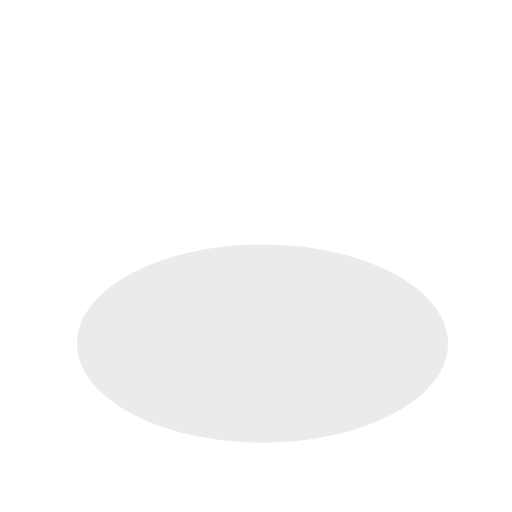
t = 0.00 s
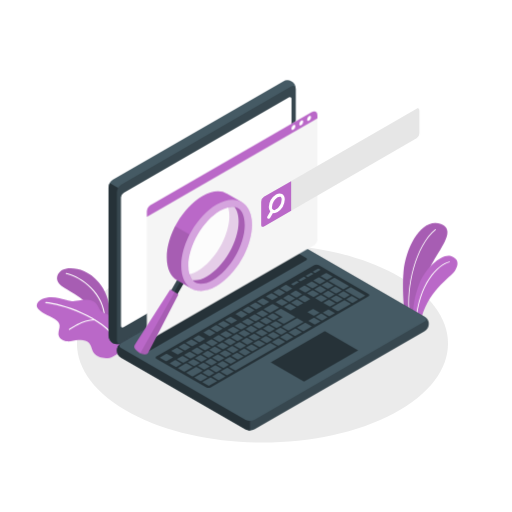
t = 1.30 s
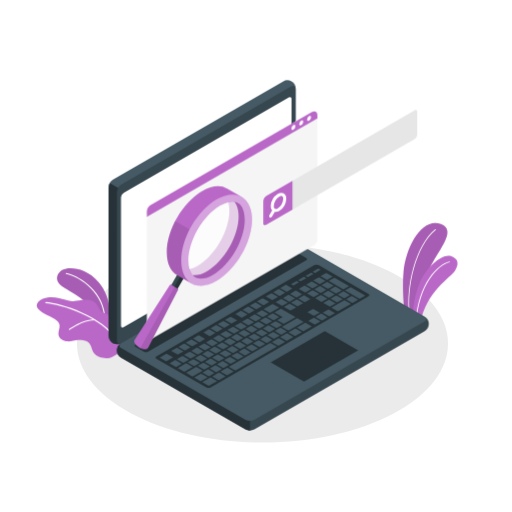
t = 2.80 s
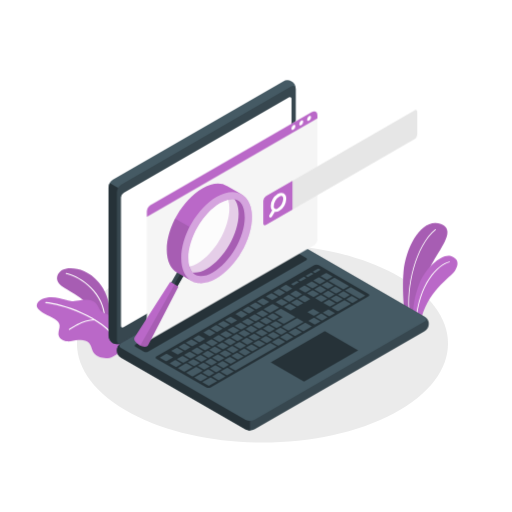
t = 3.55 s
t = 5.05 s: frame unchanged from t = 3.55 s, image omitted
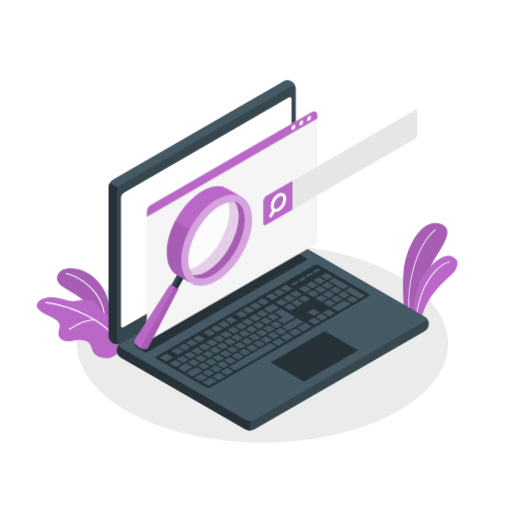
t = 5.80 s

The animated SVG that drew these frames (rendered in a browser with its animation timeline set to each time). Animation: 4 CSS @keyframes rules; one cycle of 7.30 s, repeats indefinitely.


<svg class="animated" id="freepik_stories-search-engines" xmlns="http://www.w3.org/2000/svg" viewBox="0 0 500 500" version="1.1" xmlns:xlink="http://www.w3.org/1999/xlink" xmlns:svgjs="http://svgjs.com/svgjs"><style>svg#freepik_stories-search-engines:not(.animated) .animable {opacity: 0;}svg#freepik_stories-search-engines.animated #freepik--Plants--inject-2 {animation: 1s 1 forwards cubic-bezier(.36,-0.01,.5,1.38) fadeIn;animation-delay: 0s;}svg#freepik_stories-search-engines.animated #freepik--Device--inject-2 {animation: 0.7s 1 forwards cubic-bezier(.36,-0.01,.5,1.38) zoomIn;animation-delay: 0s;}svg#freepik_stories-search-engines.animated #freepik--Window--inject-2 {animation: 1s 1 forwards cubic-bezier(.36,-0.01,.5,1.38) zoomIn;animation-delay: 0s;}svg#freepik_stories-search-engines.animated #freepik--magnifying-glass--inject-2 {animation: 1s 1 forwards cubic-bezier(.36,-0.01,.5,1.38) zoomOut,6s Infinite  linear floating;animation-delay: 0.3s,1.3s;opacity: 0}svg#freepik_stories-search-engines.animated #freepik--search-tab--inject-2 {animation: 1s 1 forwards cubic-bezier(.36,-0.01,.5,1.38) zoomIn;animation-delay: 0.4s;opacity: 0}            @keyframes fadeIn {                0% {                    opacity: 0;                }                100% {                    opacity: 1;                }            }                    @keyframes zoomIn {                0% {                    opacity: 0;                    transform: scale(0.5);                }                100% {                    opacity: 1;                    transform: scale(1);                }            }                    @keyframes zoomOut {                0% {                    opacity: 0;                    transform: scale(1.5);                }                100% {                    opacity: 1;                    transform: scale(1);                }            }                    @keyframes floating {                0% {                    opacity: 1;                    transform: translateY(0px);                }                50% {                    transform: translateY(-10px);                }                100% {                    opacity: 1;                    transform: translateY(0px);                }            }        </style><g id="freepik--Floor--inject-2" class="animable" style="transform-origin: 256.327px 335.488px;"><g id="freepik--floor--inject-2" class="animable" style="transform-origin: 256.327px 335.488px;"><path d="M128.22,403.87c70.75,37.76,185.46,37.76,256.21,0s70.76-99,0-136.76-185.46-37.77-256.21,0S57.47,366.1,128.22,403.87Z" style="fill: rgb(235, 235, 235); transform-origin: 256.327px 335.488px;" id="el19qik2vkevg" class="animable"></path></g></g><g id="freepik--Plants--inject-2" class="animable" style="transform-origin: 241.32px 283.747px;"><g id="freepik--plants--inject-2" class="animable" style="transform-origin: 241.32px 283.747px;"><path d="M405.24,310.18l-10.32-6s-2.53-22.11-.85-39.23c2.37-24.07,17.91-53,36.44-46.22S422,250.08,416,270.48,405.24,310.18,405.24,310.18Z" style="fill: rgb(186, 104, 200); transform-origin: 415.199px 263.953px;" id="el21zbjdtcbi8h" class="animable"></path><g id="elsexxmhrwz7c"><path d="M405.24,310.18l-10.32-6s-2.53-22.11-.85-39.23c2.37-24.07,17.91-53,36.44-46.22S422,250.08,416,270.48,405.24,310.18,405.24,310.18Z" style="opacity: 0.1; transform-origin: 415.199px 263.953px;" class="animable"></path></g><path d="M399.87,307.47a.4.4,0,0,1-.4-.34c-3.51-27,6.1-67.81,25.5-83.29a.39.39,0,0,1,.55.06.4.4,0,0,1-.06.56c-19.19,15.32-28.68,55.81-25.2,82.56a.4.4,0,0,1-.34.45Z" style="fill: rgb(255, 255, 255); transform-origin: 412.183px 265.612px;" id="elqjq3i5gy90h" class="animable"></path><path d="M410.75,314.45l-7.34-4.25s-1.25-15.17,6.19-33.6c6.47-16,22.54-29.36,30.62-26.56s7.88,8.53,3.94,14.54S416.25,284.92,410.75,314.45Z" style="fill: rgb(186, 104, 200); transform-origin: 425.07px 282.058px;" id="elaet1pois36o" class="animable"></path><path d="M406.2,314.84h0a.39.39,0,0,1-.37-.42c2.42-37.76,21.52-56.33,33-59.16a.41.41,0,0,1,.49.29.4.4,0,0,1-.29.48c-12.09,3-30.13,23.1-32.39,58.44A.4.4,0,0,1,406.2,314.84Z" style="fill: rgb(255, 255, 255); transform-origin: 422.58px 285.046px;" id="el13nicm14oc6i" class="animable"></path><path d="M108,313.12s1.37-22.17-11.51-37.37-29.65-15.14-35.2-12.31-9.28,10.92.27,16.71,29.86,17.38,33.24,27.72Z" style="fill: rgb(186, 104, 200); transform-origin: 81.8662px 287.549px;" id="elvrgkk9de8o" class="animable"></path><g id="ely1e80dhv1eo"><path d="M108,313.12s1.37-22.17-11.51-37.37-29.65-15.14-35.2-12.31-9.28,10.92.27,16.71,29.86,17.38,33.24,27.72Z" style="opacity: 0.1; transform-origin: 81.8662px 287.549px;" class="animable"></path></g><path d="M101.94,307.57a.51.51,0,0,1-.5-.45C98.79,282.59,74.27,269,64.5,267.46a.5.5,0,1,1,.15-1c10,1.57,35.07,15.47,37.79,40.55a.5.5,0,0,1-.45.55Z" style="fill: rgb(255, 255, 255); transform-origin: 83.2561px 287.012px;" id="elonaqqing8c" class="animable"></path><path d="M97.17,301.94c-3.23-7.36-6.88-10.66-17.38-8.9s-9,1.49-21.85-1.8c-5.42-1.38-11.51-1.6-16.71.74-4.39,2-7.67,6-3.42,10.26C42.59,307,49.72,308.63,55,312.82a8.31,8.31,0,0,1,2.76,3.33c1.39,3.54-1.39,7.53-.58,11.24s4.71,5.69,8.37,5.93,7.27-.86,10.92-1.28,7.75,0,10.27,2.71c2.7,2.87,2.77,7.46,5.28,10.51,3.76,4.57,13,5.84,18,3l13.09-7.55c8.65-11.66-5-20.9-12.15-29.95C107.49,306.35,99.11,306.37,97.17,301.94Z" style="fill: rgb(186, 104, 200); transform-origin: 80.861px 319.988px;" id="elc8n7ie2wixq" class="animable"></path><path d="M115,333.67a.47.47,0,0,1-.42-.24C99.65,309.24,59,297,44.62,296a.5.5,0,0,1-.46-.53.51.51,0,0,1,.53-.47c14.57,1,55.61,13.42,70.74,37.93a.51.51,0,0,1-.17.69A.59.59,0,0,1,115,333.67Z" style="fill: rgb(255, 255, 255); transform-origin: 79.8294px 314.335px;" id="el47amxkach4u" class="animable"></path><path d="M67.71,322.27a.48.48,0,0,1-.4-.2.5.5,0,0,1,.1-.7c.52-.39,12.92-9.49,25-9.67h0a.49.49,0,0,1,.5.49.5.5,0,0,1-.49.51c-11.73.17-24.26,9.38-24.39,9.47A.46.46,0,0,1,67.71,322.27Z" style="fill: rgb(255, 255, 255); transform-origin: 80.06px 316.985px;" id="el7i4a51t54d9" class="animable"></path></g></g><g id="freepik--Device--inject-2" class="animable" style="transform-origin: 262.333px 249.426px;"><g id="freepik--Laptop--inject-2" class="animable" style="transform-origin: 262.333px 249.426px;"><path d="M114.07,342.17a9.29,9.29,0,0,0,4.33,7.19l121.33,70.05a9.57,9.57,0,0,0,8.66,0l166-95.85a8.13,8.13,0,0,0,0-14.38l-121.32-70a9.57,9.57,0,0,0-8.66,0L118.4,335A9.29,9.29,0,0,0,114.07,342.17Z" style="fill: rgb(55, 71, 79); transform-origin: 266.398px 329.295px;" id="elrn01lthym4o" class="animable"></path><path d="M164.13,308.58,118.4,335a8.13,8.13,0,0,0,0,14.38l121.33,70.05a8.83,8.83,0,0,0,4.33,1V308.58Z" style="fill: rgb(38, 50, 56); transform-origin: 179.062px 364.507px;" id="el9i86kz45w2t" class="animable"></path><path d="M110,335.14a9.31,9.31,0,0,1-4.06-7.35V183a9.56,9.56,0,0,1,4.33-7.5l166-95.85a8.14,8.14,0,0,1,12.46,7.19V231.64a9.58,9.58,0,0,1-4.33,7.5L118.4,335A9.3,9.3,0,0,1,110,335.14Z" style="fill: rgb(69, 90, 100); transform-origin: 197.338px 207.24px;" id="elv28yg4f9qaf" class="animable"></path><path d="M126.26,189.73l-19.05-11A8.87,8.87,0,0,0,106,183V327.79a9.31,9.31,0,0,0,4.06,7.35,9.3,9.3,0,0,0,8.39-.16l18.94-10.93Z" style="fill: rgb(38, 50, 56); transform-origin: 121.695px 257.396px;" id="elzpi2j54ilp" class="animable"></path><path d="M114.07,187.7V332.48c0,2.76,1.94,3.88,4.33,2.5l166-95.84a9.58,9.58,0,0,0,4.33-7.5V86.85c0-2.76-1.94-3.88-4.33-2.5l-166,95.85A9.56,9.56,0,0,0,114.07,187.7Z" style="fill: rgb(55, 71, 79); transform-origin: 201.4px 209.665px;" id="elqmym2a5b1q" class="animable"></path><path d="M118.4,340l121.33,70a9.57,9.57,0,0,0,8.66,0l166-95.85c2.4-1.38,2.4-3.62,0-5l-121.32-70a9.57,9.57,0,0,0-8.66,0L118.4,335C116,336.36,116,338.6,118.4,340Z" style="fill: rgb(69, 90, 100); transform-origin: 266.395px 324.575px;" id="elr8glgvbf3xp" class="animable"></path><path d="M120.73,188.23,282.08,95.08c1.43-.83,2.6-.16,2.6,1.5V221.91a5.76,5.76,0,0,1-2.6,4.5L120.73,319.56c-1.44.83-2.6.16-2.6-1.5V192.73A5.73,5.73,0,0,1,120.73,188.23Z" style="fill: rgb(255, 255, 255); transform-origin: 201.405px 207.32px;" id="eldwmstabr9zr" class="animable"></path><path d="M132.48,336.23l154.09-89a4.79,4.79,0,0,1,4.33,0l7.89,4.55a1.32,1.32,0,0,1,0,2.5L144.67,343.27a4.79,4.79,0,0,1-4.33,0l-7.86-4.54A1.32,1.32,0,0,1,132.48,336.23Z" style="fill: rgb(38, 50, 56); transform-origin: 215.635px 295.25px;" id="elfvv8vpuzruh" class="animable"></path><path d="M152.8,348l154.08-89a4.81,4.81,0,0,1,4.34,0l48.47,28a1.32,1.32,0,0,1,0,2.5L205.78,378.32a4.81,4.81,0,0,1-4.34,0L152.8,350.45A1.31,1.31,0,0,1,152.8,348Z" style="fill: rgb(38, 50, 56); transform-origin: 256.27px 318.66px;" id="elsg1zgjivkw" class="animable"></path><path d="M290.92,299l4.83-2.79c.2-.12.19-.31,0-.44l-5.58-3.22a.84.84,0,0,0-.77,0l-4.82,2.79c-.21.12-.2.31,0,.44l5.58,3.22A.84.84,0,0,0,290.92,299ZM281.4,288l-4.82,2.79c-.21.11-.2.31,0,.44l5.58,3.22a.84.84,0,0,0,.77,0l4.83-2.79c.2-.12.19-.32,0-.44L282.17,288A.84.84,0,0,0,281.4,288Zm-15.58,9-8.17,4.71c-.2.12-.19.32,0,.45l5.58,3.22a.84.84,0,0,0,.77,0l8.16-4.71c.21-.12.19-.32,0-.44L266.58,297A.82.82,0,0,0,265.82,297Zm8.53-4.93-4.82,2.79c-.21.12-.2.32,0,.44l5.58,3.22a.84.84,0,0,0,.77,0l4.83-2.79c.2-.12.19-.31,0-.44L275.12,292A.84.84,0,0,0,274.35,292ZM255.42,303l-4.82,2.78c-.21.12-.19.32,0,.45l5.58,3.22a.85.85,0,0,0,.76,0l4.83-2.79c.2-.12.19-.32,0-.44L256.19,303A.84.84,0,0,0,255.42,303Zm-7,4.07-4.82,2.79c-.21.11-.19.31,0,.44l5.58,3.22a.84.84,0,0,0,.77,0l4.83-2.79c.2-.12.19-.32,0-.44L249.14,307A.84.84,0,0,0,248.37,307Zm21.95,13.1,4.82-2.79c.21-.12.19-.31,0-.44l-5.58-3.22a.82.82,0,0,0-.76,0l-4.83,2.79c-.2.12-.19.31,0,.44l5.58,3.22A.84.84,0,0,0,270.32,320.12Zm-7.06,4.07,4.83-2.79c.2-.11.19-.31,0-.44l-5.58-3.22a.84.84,0,0,0-.77,0l-4.82,2.79c-.21.12-.19.32,0,.44l5.58,3.22A.82.82,0,0,0,263.26,324.19Zm-7.05,4.07,4.83-2.78c.2-.12.19-.32,0-.45l-5.58-3.22a.87.87,0,0,0-.77,0l-4.82,2.79c-.21.12-.19.32,0,.44l5.57,3.22A.84.84,0,0,0,256.21,328.26Zm-7,4.07,4.83-2.78c.2-.12.19-.32,0-.45l-5.58-3.22a.84.84,0,0,0-.77,0l-4.82,2.78c-.21.12-.2.32,0,.45l5.58,3.22A.87.87,0,0,0,249.16,332.33Zm34.71-29.24,4.83-2.79c.2-.11.19-.31,0-.44l-5.58-3.22a.87.87,0,0,0-.77,0l-4.82,2.79c-.21.12-.2.32,0,.44l5.58,3.22A.84.84,0,0,0,283.87,303.09Zm-6.5,13,10.76-6.22c.2-.11.19-.31,0-.44l-13.55-7.82a.84.84,0,0,0-.77,0l-5.56,3.22c-.21.11-.19.31,0,.44l7.18,4.14c.22.13.23.33,0,.45L271,312.37c-.2.11-.19.31,0,.44L276.6,316A.84.84,0,0,0,277.37,316.05Zm-36.05-5-4.82,2.79c-.21.12-.2.31,0,.44l5.58,3.22a.84.84,0,0,0,.77,0l4.83-2.79c.2-.12.19-.31,0-.44l-5.58-3.22A.84.84,0,0,0,241.32,311.09Zm-7,4.07L229.44,318c-.2.12-.19.32,0,.44l5.58,3.22a.84.84,0,0,0,.77,0l4.83-2.79c.2-.11.19-.31,0-.44L235,315.18A.84.84,0,0,0,234.27,315.16ZM199,360.81a.84.84,0,0,0,.77,0l4.83-2.79c.2-.11.19-.31,0-.44L199,354.38a.84.84,0,0,0-.77,0l-4.82,2.79c-.21.12-.2.32,0,.44Zm-21.17-13.08L173,350.52c-.2.12-.19.31,0,.44l5.58,3.22a.84.84,0,0,0,.77,0l4.83-2.79c.2-.12.19-.31,0-.44l-5.58-3.22A.84.84,0,0,0,177.86,347.73Zm11.35,9.55a.84.84,0,0,0,.77,0l4.82-2.79c.21-.11.19-.31,0-.44l-5.57-3.22a.84.84,0,0,0-.77,0l-4.83,2.79c-.2.12-.19.32,0,.44Zm22.27,6,4.83-2.79c.2-.12.19-.31,0-.44l-5.58-3.22a.84.84,0,0,0-.77,0l-4.82,2.79c-.21.11-.19.31,0,.44l5.57,3.22A.84.84,0,0,0,211.48,363.29Zm-7.82,4a.84.84,0,0,0,.77,0l4.83-2.79c.2-.11.19-.31,0-.44l-5.58-3.22a.84.84,0,0,0-.77,0l-4.82,2.79c-.21.12-.2.32,0,.44Zm-18.75-23.68-4.82,2.79c-.21.11-.2.31,0,.44l5.58,3.22a.84.84,0,0,0,.77,0l4.83-2.79c.2-.12.19-.32,0-.44l-5.58-3.22A.84.84,0,0,0,184.91,343.66Zm35.26-20.35-4.83,2.78c-.2.12-.19.32,0,.44l5.58,3.23a.87.87,0,0,0,.77,0l4.82-2.78c.21-.12.2-.32,0-.45l-5.58-3.22A.84.84,0,0,0,220.17,323.31ZM192,339.59l-4.82,2.78c-.21.12-.2.32,0,.45l5.58,3.22a.87.87,0,0,0,.77,0l4.83-2.79c.2-.12.19-.32,0-.44l-5.58-3.23A.87.87,0,0,0,192,339.59Zm35.26-20.36L222.39,322c-.2.12-.19.32,0,.44l5.58,3.22a.84.84,0,0,0,.77,0l4.82-2.78c.21-.12.2-.32,0-.45L228,319.25A.87.87,0,0,0,227.22,319.23Zm-14.1,8.15-4.83,2.78c-.2.12-.19.32,0,.45l5.58,3.22a.87.87,0,0,0,.77,0l4.82-2.78c.21-.12.19-.32,0-.45l-5.57-3.22A.87.87,0,0,0,213.12,327.38Zm-7.06,4.07-4.82,2.78c-.21.12-.19.32,0,.45l5.58,3.22a.87.87,0,0,0,.77,0l4.82-2.78c.2-.12.19-.32,0-.45l-5.58-3.22A.87.87,0,0,0,206.06,331.45ZM199,335.52l-4.82,2.78c-.21.12-.19.32,0,.45l5.57,3.22a.84.84,0,0,0,.77,0l4.83-2.78c.2-.12.19-.32,0-.45l-5.58-3.22A.87.87,0,0,0,199,335.52Zm36.05,5,4.82-2.78c.21-.12.2-.32,0-.45L234.28,334a.87.87,0,0,0-.77,0l-4.83,2.78c-.2.12-.19.32,0,.45l5.58,3.22A.84.84,0,0,0,235.06,340.47ZM297,279l-4.83,2.79c-.2.12-.19.31,0,.44l5.58,3.22a.84.84,0,0,0,.77,0l4.82-2.79c.21-.12.2-.31,0-.44L297.76,279A.84.84,0,0,0,297,279Zm-8.54,4.93-4.82,2.79c-.21.11-.19.31,0,.44l5.57,3.22a.87.87,0,0,0,.77,0l4.83-2.79c.2-.12.19-.32,0-.44l-5.58-3.22A.84.84,0,0,0,288.45,283.88Zm15.59-9-4.82,2.79c-.21.11-.2.31,0,.44l5.58,3.22a.84.84,0,0,0,.77,0l4.83-2.79c.2-.12.19-.32,0-.44l-5.58-3.22A.84.84,0,0,0,304,274.88Zm-36.5,37.64,4.83-2.79c.2-.12.19-.32,0-.44l-5.58-3.22a.84.84,0,0,0-.77,0l-4.82,2.79c-.21.11-.2.31,0,.44l5.58,3.22A.84.84,0,0,0,267.54,312.52Zm44.32-41.69a.84.84,0,0,0-.77,0l-4.82,2.79c-.21.11-.2.31,0,.44l5.58,3.22a.87.87,0,0,0,.77,0l4.83-2.79c.2-.12.19-.32,0-.44ZM242.11,336.4l4.83-2.78c.2-.12.19-.32,0-.45L241.33,330a.84.84,0,0,0-.77,0l-4.82,2.78c-.21.12-.2.32,0,.45l5.58,3.22A.87.87,0,0,0,242.11,336.4Zm86.47-49.92,4.83-2.79c.2-.11.19-.31,0-.44L327.8,280a.84.84,0,0,0-.77,0l-4.82,2.79c-.21.12-.2.32,0,.44l5.58,3.22A.84.84,0,0,0,328.58,286.48Zm-15-.53,4.83-2.79c.2-.12.19-.31,0-.44l-5.58-3.22a.84.84,0,0,0-.77,0l-4.82,2.79c-.21.12-.2.31,0,.44l5.58,3.22A.84.84,0,0,0,313.56,286Zm6.27-10.52a.84.84,0,0,0-.77,0l-4.82,2.79c-.21.11-.2.31,0,.44l5.58,3.22a.84.84,0,0,0,.77,0l4.83-2.79c.2-.12.19-.32,0-.44Zm1.49-.86,13.54,7.82a.84.84,0,0,0,.77,0l4.83-2.79c.2-.12.19-.31,0-.44l-13.55-7.82a.84.84,0,0,0-.77,0l-4.82,2.79C321.08,274.24,321.1,274.44,321.32,274.57Zm-16.36,9-4.83,2.79c-.2.12-.19.32,0,.44l5.58,3.22a.84.84,0,0,0,.77,0l4.82-2.79c.21-.11.2-.31,0-.44l-5.58-3.22A.84.84,0,0,0,305,283.55Zm-53.07,30.64L247.06,317c-.2.12-.19.32,0,.44l5.58,3.22a.84.84,0,0,0,.77,0l4.82-2.79c.21-.11.2-.31,0-.44l-5.58-3.22A.84.84,0,0,0,251.89,314.19Zm68.87-23.66a.84.84,0,0,0,.77,0l4.83-2.79c.2-.11.19-.31,0-.44l-5.58-3.22a.87.87,0,0,0-.77,0l-4.82,2.79c-.21.12-.2.32,0,.44Zm-61.82,19.59-4.82,2.79c-.21.12-.2.31,0,.44l5.58,3.22a.84.84,0,0,0,.77,0l4.83-2.79c.2-.12.19-.31,0-.44l-5.58-3.22A.84.84,0,0,0,258.94,310.12Zm-52.86,46.62a.84.84,0,0,0,.77,0l4.83-2.79c.2-.12.19-.31,0-.44l-5.58-3.22a.84.84,0,0,0-.77,0l-4.82,2.79c-.21.12-.19.31,0,.44Zm-10.6-10-4.83,2.79c-.2.12-.19.31,0,.44l5.58,3.22a.84.84,0,0,0,.77,0l4.82-2.79c.21-.12.2-.31,0-.44l-5.58-3.22A.84.84,0,0,0,195.48,346.76Zm18.43,5.93,4.82-2.79c.2-.12.19-.32,0-.44l-5.58-3.22a.84.84,0,0,0-.77,0L207.53,349c-.2.11-.19.31,0,.44l5.58,3.22A.84.84,0,0,0,213.91,352.69Zm7.05-4.07,4.82-2.79c.21-.12.19-.32,0-.44l-5.57-3.22a.84.84,0,0,0-.77,0l-4.83,2.78c-.2.12-.19.32,0,.45l5.58,3.22A.87.87,0,0,0,221,348.62Zm7-4.08,4.82-2.78c.21-.12.2-.32,0-.44l-5.58-3.23a.87.87,0,0,0-.77,0l-4.83,2.78c-.2.12-.19.32,0,.45l5.58,3.22A.84.84,0,0,0,228,344.54Zm-25.48-1.85-4.83,2.79c-.2.11-.19.31,0,.44l5.58,3.22a.84.84,0,0,0,.77,0l4.83-2.79c.2-.12.19-.32,0-.44l-5.58-3.22A.84.84,0,0,0,202.53,342.69Zm7.05-4.07-4.82,2.78c-.21.12-.2.32,0,.45l5.58,3.22a.87.87,0,0,0,.77,0L216,342.3c.2-.12.19-.32,0-.44l-5.58-3.22A.84.84,0,0,0,209.58,338.62Zm28.21-16.28L233,325.12c-.2.12-.19.32,0,.45l5.58,3.22a.87.87,0,0,0,.77,0l4.82-2.78c.21-.12.19-.32,0-.45l-5.57-3.22A.84.84,0,0,0,237.79,322.34Zm-7.06,4.07-4.82,2.78c-.2.12-.19.32,0,.45l5.58,3.22a.87.87,0,0,0,.77,0l4.82-2.78c.21-.12.19-.32,0-.45l-5.58-3.22A.87.87,0,0,0,230.73,326.41Zm14.11-8.15L240,321.05c-.2.12-.19.32,0,.44l5.58,3.23a.87.87,0,0,0,.77,0l4.82-2.79c.21-.11.2-.31,0-.44l-5.58-3.22A.87.87,0,0,0,244.84,318.26Zm-28.21,16.29-4.82,2.78c-.21.12-.2.32,0,.45l5.58,3.22a.87.87,0,0,0,.77,0l4.83-2.79c.2-.12.19-.32,0-.44l-5.58-3.23A.87.87,0,0,0,216.63,334.55Zm7.05-4.07-4.82,2.78c-.21.12-.19.32,0,.45l5.58,3.22a.82.82,0,0,0,.76,0l4.83-2.78c.2-.12.19-.32,0-.45l-5.58-3.22A.87.87,0,0,0,223.68,330.48Zm-5.14,28.74,4.82-2.79c.2-.12.19-.32,0-.44l-5.58-3.22a.84.84,0,0,0-.77,0l-4.82,2.79c-.21.11-.19.31,0,.44l5.58,3.22A.84.84,0,0,0,218.54,359.22ZM177.16,355l-5.58-3.22a.84.84,0,0,0-.77,0L166,354.59c-.2.12-.19.31,0,.44l5.58,3.22a.84.84,0,0,0,.77,0l4.82-2.79C177.39,355.37,177.38,355.17,177.16,355Zm10.56,3.1-5.58-3.22a.85.85,0,0,0-.76,0L174,359.19c-.2.12-.19.32,0,.44l5.58,3.22a.84.84,0,0,0,.77,0l7.42-4.28C188,358.47,187.94,358.27,187.72,358.14Zm-19.12-9.33L163,345.59a.84.84,0,0,0-.77,0L156.31,349c-.2.12-.19.32,0,.45l5.58,3.22a.84.84,0,0,0,.77,0l5.93-3.42C168.83,349.14,168.82,348.94,168.6,348.81Zm4.55-2.63a.84.84,0,0,0,.77,0l4.82-2.79c.21-.11.2-.31,0-.44l-5.58-3.22a.84.84,0,0,0-.77,0l-4.83,2.79c-.2.12-.19.32,0,.44Zm24.4,15.49L192,358.45a.87.87,0,0,0-.77,0l-9.28,5.36c-.2.12-.19.32,0,.44l5.58,3.23a.87.87,0,0,0,.77,0l9.28-5.36C197.78,362,197.77,361.8,197.55,361.67Zm4.63,6.53L196.6,365a.84.84,0,0,0-.77,0l-5.94,3.43c-.2.12-.19.32,0,.45l5.58,3.22a.87.87,0,0,0,.77,0l5.94-3.43C202.41,368.53,202.4,368.33,202.18,368.2Zm23.4-52.29a.84.84,0,0,0,.77,0l4.82-2.78c.21-.12.19-.32,0-.45l-5.58-3.22a.87.87,0,0,0-.77,0L220,312.25c-.2.12-.19.32,0,.44Zm-14.11,8.15a.87.87,0,0,0,.77,0l4.83-2.78c.2-.12.19-.32,0-.45l-5.58-3.22a.87.87,0,0,0-.77,0l-4.82,2.78c-.21.12-.19.32,0,.45ZM180.2,342.11a.84.84,0,0,0,.77,0l4.82-2.79c.21-.12.2-.31,0-.44l-5.58-3.22a.84.84,0,0,0-.77,0l-4.83,2.79c-.2.12-.19.31,0,.44ZM218.53,320a.85.85,0,0,0,.76,0l4.83-2.78c.2-.12.19-.32,0-.45l-5.58-3.22a.84.84,0,0,0-.77,0l-4.82,2.78c-.21.12-.19.32,0,.45Zm-14.11,8.14a.84.84,0,0,0,.77,0l4.83-2.78c.2-.12.19-.32,0-.45l-5.58-3.22a.87.87,0,0,0-.77,0l-4.82,2.78c-.21.12-.2.32,0,.45Zm1.63,40.59a.87.87,0,0,0-.77,0L197.86,373c-.2.12-.19.32,0,.45l5.58,3.22a.84.84,0,0,0,.77,0l7.42-4.28c.21-.12.19-.32,0-.45ZM194.3,334a.87.87,0,0,0,.77,0l4.83-2.79c.2-.12.19-.32,0-.44l-5.58-3.22a.84.84,0,0,0-.77,0l-4.82,2.79c-.21.11-.2.31,0,.44ZM187.25,338a.84.84,0,0,0,.77,0l4.83-2.79c.2-.12.19-.32,0-.44l-5.58-3.22a.84.84,0,0,0-.77,0l-4.82,2.79c-.21.11-.2.31,0,.44ZM336.69,293.3a.84.84,0,0,0-.77,0L324,300.14c-.2.12-.19.32,0,.45l5.58,3.22a.87.87,0,0,0,.77,0L342.29,297c.21-.12.2-.32,0-.45Zm-15.59,9a.84.84,0,0,0-.77,0l-4.82,2.78c-.21.12-.2.32,0,.45l5.58,3.22a.87.87,0,0,0,.77,0l4.83-2.78c.2-.12.19-.32,0-.45Zm-95.51,52.85,4.82-2.79c.21-.12.19-.32,0-.44l-5.57-3.23a.87.87,0,0,0-.77,0l-4.83,2.78c-.2.12-.19.32,0,.45l5.58,3.22A.87.87,0,0,0,225.59,355.15ZM307,310.44a.87.87,0,0,0-.77,0l-4.83,2.78c-.2.12-.19.32,0,.45l5.58,3.22a.84.84,0,0,0,.77,0l4.82-2.78c.21-.12.2-.32,0-.45Zm36.74-21.21a.87.87,0,0,0-.77,0L338.15,292c-.21.12-.2.32,0,.44l5.58,3.23a.87.87,0,0,0,.77,0l4.83-2.78c.2-.12.19-.32,0-.45Zm12.63-.85-13.55-7.82a.84.84,0,0,0-.77,0l-4.82,2.79c-.21.12-.2.32,0,.44l13.55,7.82a.84.84,0,0,0,.77,0l4.83-2.79C356.6,288.71,356.59,288.51,356.37,288.38Zm-75.72,37.28a.84.84,0,0,0-.77,0l-5.94,3.43c-.2.12-.19.32,0,.44l5.58,3.22a.84.84,0,0,0,.77,0l5.94-3.43c.2-.12.19-.32,0-.44Zm17.81-10.29a.84.84,0,0,0-.77,0l-7.42,4.28c-.2.12-.19.32,0,.44l5.58,3.23a.87.87,0,0,0,.77,0l7.42-4.28c.2-.12.19-.32,0-.45Zm-34.14,19.71a.87.87,0,0,0-.77,0L223.84,358c-.2.12-.19.32,0,.45l5.58,3.22a.87.87,0,0,0,.77,0l39.71-22.93c.2-.12.19-.32,0-.45ZM222.38,359.3a.84.84,0,0,0-.77,0l-5.93,3.43c-.21.12-.2.32,0,.44l5.58,3.22a.84.84,0,0,0,.77,0L228,363c.2-.12.19-.32,0-.44Zm50.1-28.93a.87.87,0,0,0-.77,0l-5.93,3.43c-.21.12-.2.32,0,.45l5.58,3.22a.87.87,0,0,0,.77,0l5.94-3.43c.21-.11.19-.31,0-.44ZM214.22,364a.87.87,0,0,0-.77,0l-5.94,3.43c-.2.12-.19.32,0,.45l5.58,3.22a.87.87,0,0,0,.77,0l5.93-3.42c.21-.12.2-.32,0-.45Zm74.59-43.07a.87.87,0,0,0-.77,0l-5.93,3.42c-.21.12-.2.32,0,.45l5.58,3.22a.87.87,0,0,0,.77,0l5.94-3.43c.21-.12.19-.32,0-.45Zm25.24-14.57a.84.84,0,0,0-.77,0l-4.82,2.78c-.21.12-.2.32,0,.45l5.58,3.22a.87.87,0,0,0,.77,0l4.83-2.78c.2-.12.19-.32,0-.45Zm15.45-11.22,4.82-2.78c.21-.12.2-.32,0-.45l-5.58-3.22a.87.87,0,0,0-.77,0l-4.83,2.79c-.2.12-.19.32,0,.44l5.58,3.23A.87.87,0,0,0,329.5,295.15ZM298,295l4.83-2.79c.2-.12.19-.32,0-.44l-5.58-3.22a.84.84,0,0,0-.77,0l-4.82,2.79c-.21.12-.19.31,0,.44l5.57,3.22A.84.84,0,0,0,298,295Zm-16,27.63,14.1-8.14c.2-.12.19-.32,0-.45l-5.58-3.22a.87.87,0,0,0-.77,0l-14.1,8.15c-.2.11-.19.31,0,.44l5.58,3.22A.84.84,0,0,0,282,322.58Zm39.68-23.37a.87.87,0,0,0,.77,0l4.82-2.78c.21-.12.2-.32,0-.45l-5.58-3.22a.84.84,0,0,0-.77,0l-4.83,2.78c-.2.12-.19.32,0,.45Zm-7.2-4.59,4.82-2.78c.21-.12.2-.32,0-.45l-5.58-3.22a.87.87,0,0,0-.77,0l-4.83,2.79c-.2.12-.19.32,0,.44l5.58,3.23A.87.87,0,0,0,314.48,294.62Zm-39.53,32,4.82-2.79c.21-.12.19-.31,0-.44l-5.58-3.22a.84.84,0,0,0-.77,0L268.57,323c-.21.12-.19.31,0,.44l5.58,3.22A.84.84,0,0,0,275,326.65Zm31.14-18.44a.87.87,0,0,0,.77,0l4.83-2.78c.2-.12.19-.32,0-.45l-5.58-3.22a.87.87,0,0,0-.77,0l-4.82,2.79c-.21.12-.2.32,0,.44ZM239.69,347l4.82-2.78c.21-.12.2-.32,0-.45l-5.58-3.22a.87.87,0,0,0-.77,0l-4.83,2.78c-.2.12-.19.32,0,.45l5.58,3.22A.87.87,0,0,0,239.69,347Zm7.05-4.07,4.83-2.78c.2-.12.19-.32,0-.45L246,336.48a.84.84,0,0,0-.77,0l-4.83,2.78c-.2.12-.19.32,0,.45l5.58,3.22A.87.87,0,0,0,246.74,342.93Zm-14.1,8.14,4.82-2.78c.21-.12.2-.32,0-.45l-5.57-3.22a.87.87,0,0,0-.77,0l-4.83,2.78c-.2.12-.19.32,0,.45l5.58,3.22A.84.84,0,0,0,232.64,351.07Zm28.2-16.28,4.83-2.78c.2-.12.19-.32,0-.45l-5.58-3.22a.87.87,0,0,0-.77,0l-4.82,2.79c-.21.12-.2.32,0,.44l5.58,3.22A.84.84,0,0,0,260.84,334.79Zm-7,4.07,4.83-2.78c.2-.12.19-.32,0-.45L253,332.41a.84.84,0,0,0-.77,0l-4.82,2.78c-.21.12-.2.32,0,.44l5.58,3.23A.87.87,0,0,0,253.79,338.86Zm14.1-8.14,4.83-2.79c.2-.11.19-.31,0-.44l-5.58-3.22a.84.84,0,0,0-.77,0L261.52,327c-.21.12-.19.32,0,.44l5.57,3.22A.84.84,0,0,0,267.89,330.72Zm32.26-60.23a.84.84,0,0,0,.77,0l4.83-2.79c.2-.11.19-.31,0-.44l-1.48-.86a.87.87,0,0,0-.77,0l-4.83,2.78c-.2.12-.19.32,0,.45Zm-34.69,22.4a.84.84,0,0,0,.77,0l4.82-2.78c.21-.12.2-.32,0-.45l-5.58-3.22a.87.87,0,0,0-.77,0l-4.83,2.78c-.2.12-.19.32,0,.45Zm14.1-8.14a.87.87,0,0,0,.77,0l4.83-2.78c.2-.12.19-.32,0-.45l-5.58-3.22a.84.84,0,0,0-.77,0L274,281.08c-.21.12-.2.32,0,.45Zm-22.71,13.11a.87.87,0,0,0,.77,0l4.82-2.79c.21-.12.2-.32,0-.44l-5.58-3.23a.87.87,0,0,0-.77,0l-4.83,2.78c-.2.12-.19.32,0,.45Zm15.66-9a.87.87,0,0,0,.77,0l4.83-2.78c.2-.12.19-.32,0-.45l-5.58-3.22a.87.87,0,0,0-.77,0l-4.82,2.78c-.21.12-.2.32,0,.45ZM242.75,306a.84.84,0,0,0,.77,0l4.82-2.79c.21-.12.19-.32,0-.44l-5.57-3.22a.84.84,0,0,0-.77,0l-4.83,2.79c-.2.11-.19.31,0,.44Zm7.05-4.07a.87.87,0,0,0,.77,0l4.82-2.79c.21-.12.2-.32,0-.44l-5.57-3.22a.84.84,0,0,0-.77,0l-4.83,2.79c-.2.11-.19.31,0,.44Zm36.25-23.29a.87.87,0,0,0,.77,0l4.83-2.78c.2-.12.19-.32,0-.45l-1.49-.86a.87.87,0,0,0-.77,0l-4.82,2.78c-.21.12-.19.32,0,.45Zm21.16-12.22a.82.82,0,0,0,.76,0l4.83-2.79c.2-.12.19-.31,0-.44l-1.48-.86a.84.84,0,0,0-.77,0l-4.83,2.78c-.2.12-.19.32,0,.45Zm11.71,6.77a.87.87,0,0,0,.77,0l4.83-2.79c.2-.12.19-.32,0-.44l-5.58-3.23a.87.87,0,0,0-.77,0l-4.82,2.78c-.21.12-.19.32,0,.45Zm17.63,17.89,4.83-2.79c.2-.11.19-.31,0-.44l-5.58-3.22a.87.87,0,0,0-.77,0l-4.82,2.79c-.21.12-.2.32,0,.44l5.58,3.22A.84.84,0,0,0,336.55,291.08ZM293.1,274.57a.87.87,0,0,0,.77,0l4.83-2.78c.2-.12.19-.32,0-.45l-1.49-.86a.87.87,0,0,0-.77,0l-4.82,2.78c-.2.12-.19.32,0,.45Zm-57.4,35.5a.84.84,0,0,0,.77,0l4.82-2.79c.2-.12.19-.31,0-.44l-5.58-3.22a.84.84,0,0,0-.77,0l-4.82,2.79c-.2.12-.19.31,0,.44Z" style="fill: rgb(69, 90, 100); transform-origin: 256.352px 319.5px;" id="elcear57bi3d6" class="animable"></path><polygon points="264.37 353.9 317.17 323.41 349.67 342.17 296.86 372.66 264.37 353.9" style="fill: rgb(38, 50, 56); transform-origin: 307.02px 348.035px;" id="elp64qqs7bure" class="animable"></polygon></g></g><g id="freepik--Window--inject-2" class="animable" style="transform-origin: 226.7px 220.585px;"><g id="freepik--Tab--inject-2" class="animable" style="transform-origin: 226.7px 220.585px;"><path d="M147,200.26l157.36-90.85c3.07-1.78,5.59-.32,5.59,3.23V234.51a5.76,5.76,0,0,1-2.6,4.5L146,332.17c-1.43.82-2.6.15-2.6-1.5V206.49A8,8,0,0,1,147,200.26Z" style="fill: rgb(245, 245, 245); transform-origin: 226.675px 220.585px;" id="elzxklv96spz" class="animable"></path><path d="M310,115.56v-2.92c0-3.55-2.52-5-5.59-3.23L147,200.26a8,8,0,0,0-3.6,6.23v5.23Z" style="fill: rgb(186, 104, 200); transform-origin: 226.7px 160.188px;" id="el61hsec4yeaa" class="animable"></path><path d="M286.52,122.21a4.26,4.26,0,0,0-1.93,3.34c0,1.23.86,1.73,1.93,1.11a4.24,4.24,0,0,0,1.92-3.33C288.44,122.1,287.58,121.6,286.52,122.21Z" style="fill: rgb(255, 255, 255); transform-origin: 286.515px 124.438px;" id="elrjit5jyfmhs" class="animable"></path><path d="M294.16,117.8a4.26,4.26,0,0,0-1.92,3.34c0,1.23.86,1.72,1.92,1.11a4.26,4.26,0,0,0,1.93-3.34C296.09,117.68,295.23,117.18,294.16,117.8Z" style="fill: rgb(255, 255, 255); transform-origin: 294.165px 120.023px;" id="el11b9xesehol" class="animable"></path><path d="M301.81,113.38a4.29,4.29,0,0,0-1.93,3.34c0,1.23.87,1.73,1.93,1.11a4.25,4.25,0,0,0,1.93-3.33C303.74,113.27,302.87,112.77,301.81,113.38Z" style="fill: rgb(255, 255, 255); transform-origin: 301.81px 115.608px;" id="el58qvh0eln7r" class="animable"></path></g></g><g id="freepik--magnifying-glass--inject-2" class="animable" style="transform-origin: 188.574px 266.451px;"><g id="freepik--Lens--inject-2" class="animable" style="transform-origin: 188.574px 266.451px;"><g id="elrpu2qtexnt"><rect x="168.17" y="267.61" width="7.07" height="29.99" style="fill: rgb(55, 71, 79); transform-origin: 171.705px 282.605px; transform: rotate(30deg);" class="animable"></rect></g><g id="el3cqeo89kqrb"><rect x="171.47" y="268.49" width="3.53" height="29.99" style="fill: rgb(38, 50, 56); transform-origin: 173.235px 283.485px; transform: rotate(30deg);" class="animable"></rect></g><path d="M144.7,344.54c-2.79,4.85-16-2.85-13.22-7.63l34.45-53.73a.67.67,0,0,1,.9-.22l6.92,4a.66.66,0,0,1,.26.88Z" style="fill: rgb(186, 104, 200); transform-origin: 152.591px 314.477px;" id="ell9lzrpsptk8" class="animable"></path><g id="elfg6l69anpdk"><path d="M144.7,344.54,174,287.84a.66.66,0,0,0-.26-.88l-3.15-1.82L137,344.85C140.06,346.36,143.44,346.73,144.7,344.54Z" style="opacity: 0.1; transform-origin: 155.538px 315.611px;" class="animable"></path></g><path d="M246,218.05c0-.41,0-.81-.06-1.21s0-.79-.09-1.18,0-.52-.08-.78c-.07-.68-.17-1.35-.28-2-.05-.29-.1-.59-.16-.88s-.11-.55-.17-.82c-.17-.74-.35-1.46-.56-2.15-.11-.33-.21-.66-.32-1a.88.88,0,0,1-.05-.15c-.12-.32-.23-.63-.35-.93s-.28-.7-.44-1-.22-.49-.35-.73a3.6,3.6,0,0,0-.26-.52c-.1-.21-.21-.42-.33-.62s-.05-.1-.08-.14-.21-.36-.32-.54-.15-.23-.22-.34a18.25,18.25,0,0,0-1.72-2.29l-.32-.36-.27-.28c-.11-.12-.23-.23-.35-.35a11.18,11.18,0,0,0-1-.93c-.17-.15-.35-.29-.53-.42l-.55-.4a9.66,9.66,0,0,0-.89-.58l-.24-.15-.05,0h0l-14.17-8.18h0l-.08-.05a17.78,17.78,0,0,0-8.9-2.25c-4.64,0-9.88,1.52-15.43,4.72-19.06,11-34.52,37.78-34.52,59.8,0,11,3.84,18.7,10.05,22.32l.06,0h0l14.18,8.17h0l.06,0h0l.17.09a9.16,9.16,0,0,0,.82.43c.34.17.69.32,1,.46s.63.25.95.35l.51.15a3.47,3.47,0,0,0,.55.16,5.73,5.73,0,0,0,.56.14,3,3,0,0,0,.41.09c.24.05.5.1.75.13a.51.51,0,0,0,.17,0q.45.08.9.12c5.14.54,11.12-.91,17.52-4.6,19.07-11,34.53-37.79,34.53-59.8C246,219.09,246,218.57,246,218.05Zm-23.13-15.57a30.76,30.76,0,0,1,1.09,8.4c0,19.42-14.21,44-31,53.74a30,30,0,0,1-7.87,3.27,31.18,31.18,0,0,1-1.09-8.41c0-19.42,14.21-44,31-53.74A29.94,29.94,0,0,1,222.84,202.48Z" style="fill: rgb(186, 104, 200); transform-origin: 204.455px 235.439px;" id="elbun9rztay3b" class="animable"></path><g id="elz1249xm05u8"><path d="M186.57,281.55l-13.77-7.94c-6.21-3.63-10.05-11.35-10.05-22.31,0-9.82,3.08-20.58,8.17-30.46L185.1,229c-5.1,9.88-8.17,20.64-8.17,30.46C176.93,270.22,180.59,277.83,186.57,281.55Z" style="opacity: 0.1; transform-origin: 174.66px 251.195px;" class="animable"></path></g><g id="elyb7ytya7pk"><path d="M246,218.05c0-.41,0-.81-.06-1.21s0-.79-.09-1.18,0-.52-.08-.78c-.07-.68-.17-1.35-.28-2-.05-.29-.1-.59-.16-.88s-.11-.55-.17-.82c-.17-.74-.35-1.46-.56-2.15-.11-.33-.21-.66-.32-1a.88.88,0,0,1-.05-.15c-.12-.32-.23-.63-.35-.93s-.28-.7-.44-1-.22-.49-.35-.73a3.6,3.6,0,0,0-.26-.52c-.1-.21-.21-.42-.33-.62s-.05-.1-.08-.14-.21-.36-.32-.54-.15-.23-.22-.34a18.25,18.25,0,0,0-1.72-2.29l-.32-.36-.27-.28c-.11-.12-.23-.23-.35-.35a11.18,11.18,0,0,0-1-.93c-.17-.15-.35-.29-.53-.42l-.55-.4a9.66,9.66,0,0,0-.89-.58c-6.27-3.81-15-3.36-24.71,2.23-19.07,11-34.53,37.78-34.53,59.8,0,11.15,4,18.94,10.35,22.48a9.16,9.16,0,0,0,.82.43c.34.17.69.32,1,.46s.63.25.95.35l.51.15a3.47,3.47,0,0,0,.55.16,5.73,5.73,0,0,0,.56.14,3,3,0,0,0,.41.09c.24.05.5.1.75.13a.51.51,0,0,0,.17,0q.45.08.9.12c5.14.54,11.12-.91,17.52-4.6,19.07-11,34.53-37.79,34.53-59.8C246,219.09,246,218.57,246,218.05Zm-38,55.31c-4.28,2.47-8.4,3.77-11.92,3.77-6.61,0-9.65-4.51-11-9.24a31.18,31.18,0,0,1-1.09-8.41c0-19.42,14.21-44,31-53.74a29.94,29.94,0,0,1,7.87-3.26,17.41,17.41,0,0,1,4-.51c10.93,0,12.1,12.34,12.1,17.65C239,239,224.79,263.65,208,273.36Z" style="fill: rgb(255, 255, 255); opacity: 0.4; transform-origin: 211.52px 239.534px;" class="animable"></path></g><g id="el08dx9ndb9mvk"><path d="M239,219.62c0,19.42-14.2,44-31,53.74-4.28,2.47-8.4,3.77-11.92,3.77-6.61,0-9.65-4.51-11-9.24a30,30,0,0,0,7.87-3.27c16.82-9.71,31-34.32,31-53.74a30.76,30.76,0,0,0-1.09-8.4,17.41,17.41,0,0,1,4-.51C237.82,202,239,214.31,239,219.62Z" style="opacity: 0.1; transform-origin: 212.04px 239.55px;" class="animable"></path></g><g id="elr9u8tnv4qf"><path d="M233,216.23c0,19.42-14.2,44-31,53.74-4.28,2.47-8.4,3.77-11.92,3.77a12.55,12.55,0,0,1-2.09-.17,15.3,15.3,0,0,1-2.89-5.68,31.18,31.18,0,0,1-1.09-8.41c0-19.42,14.21-44,31-53.74a29.94,29.94,0,0,1,7.87-3.26,17.41,17.41,0,0,1,4-.51,12.67,12.67,0,0,1,2.1.17C232.44,206.21,233,212.74,233,216.23Z" style="fill: rgb(255, 255, 255); opacity: 0.7; transform-origin: 208.505px 237.855px;" class="animable"></path></g></g></g><g id="freepik--search-tab--inject-2" class="animable" style="transform-origin: 332.32px 163.67px;"><g id="freepik--search-taba--inject-2" class="animable" style="transform-origin: 332.32px 163.67px;"><path d="M257.17,196v22.14c0,1.66,1.17,2.33,2.6,1.5l145.1-83.77a5.76,5.76,0,0,0,2.6-4.5V109.2c0-1.66-1.17-2.33-2.6-1.5l-145.1,83.77A5.77,5.77,0,0,0,257.17,196Z" style="fill: rgb(230, 230, 230); transform-origin: 332.32px 163.67px;" id="el3oe8p3g97n9" class="animable"></path><path d="M259.77,191.47l25.84-14.91V204.7l-25.84,14.91c-1.43.83-2.6.16-2.6-1.5V196A5.77,5.77,0,0,1,259.77,191.47Z" style="fill: rgb(186, 104, 200); transform-origin: 271.39px 198.263px;" id="elgutxk22ynd" class="animable"></path><path d="M277.06,188.84c-1.63-.94-3.69-.79-5.8.43a14.91,14.91,0,0,0-6.85,11.85,6.43,6.43,0,0,0,1.37,4.27L263,210.15a1.51,1.51,0,0,0,.55,2,1.56,1.56,0,0,0,.75.2,1.5,1.5,0,0,0,1.3-.75l2.75-4.76a5.28,5.28,0,0,0,.9.09,7,7,0,0,0,3.48-1,14.94,14.94,0,0,0,6.84-11.85C279.6,191.65,278.7,189.79,277.06,188.84Zm-5.8,14.5a2.28,2.28,0,0,1-3.85-2.22,12,12,0,0,1,5.35-9.25,4.05,4.05,0,0,1,2-.63,1.61,1.61,0,0,1,.84.2,2.94,2.94,0,0,1,1,2.65A12,12,0,0,1,271.26,203.34Z" style="fill: rgb(255, 255, 255); transform-origin: 271.197px 200.29px;" id="eljuuohu2wls" class="animable"></path></g></g><defs>     <filter id="active" height="200%">         <feMorphology in="SourceAlpha" result="DILATED" operator="dilate" radius="2"></feMorphology>                <feFlood flood-color="#32DFEC" flood-opacity="1" result="PINK"></feFlood>        <feComposite in="PINK" in2="DILATED" operator="in" result="OUTLINE"></feComposite>        <feMerge>            <feMergeNode in="OUTLINE"></feMergeNode>            <feMergeNode in="SourceGraphic"></feMergeNode>        </feMerge>    </filter>    <filter id="hover" height="200%">        <feMorphology in="SourceAlpha" result="DILATED" operator="dilate" radius="2"></feMorphology>                <feFlood flood-color="#ff0000" flood-opacity="0.5" result="PINK"></feFlood>        <feComposite in="PINK" in2="DILATED" operator="in" result="OUTLINE"></feComposite>        <feMerge>            <feMergeNode in="OUTLINE"></feMergeNode>            <feMergeNode in="SourceGraphic"></feMergeNode>        </feMerge>            <feColorMatrix type="matrix" values="0   0   0   0   0                0   1   0   0   0                0   0   0   0   0                0   0   0   1   0 "></feColorMatrix>    </filter></defs></svg>
